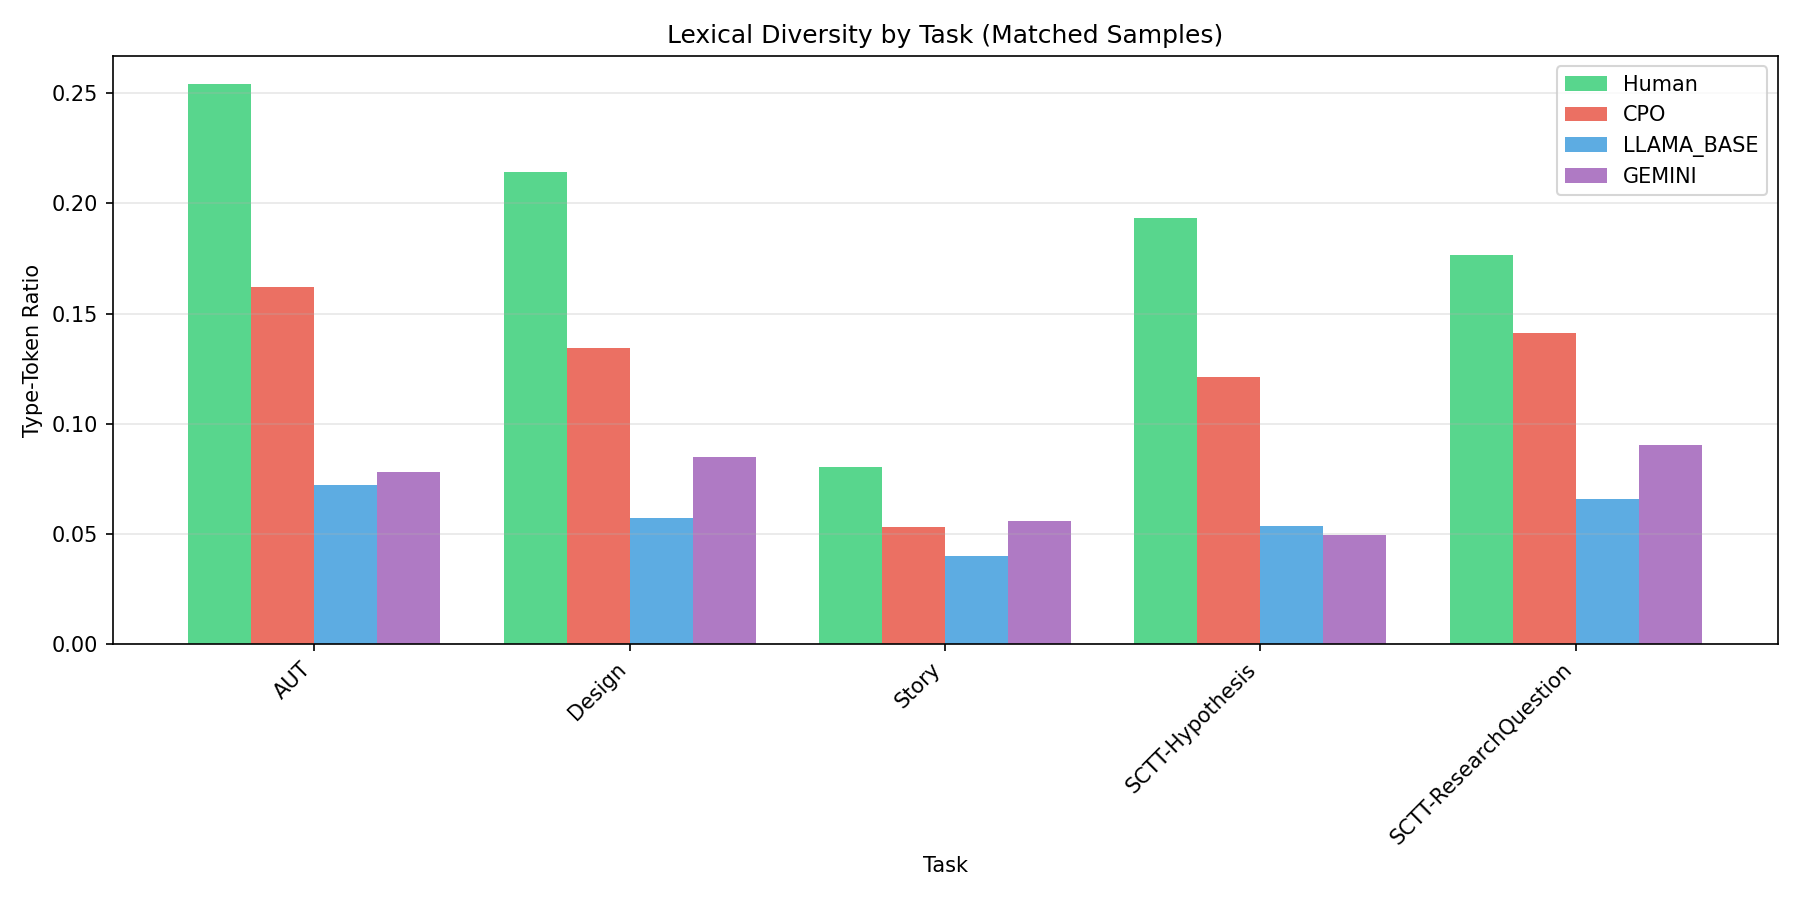

The data file committed next to this chart (first rows):
task, human_ttr, human_unique, human_total, cpo_ttr, cpo_unique, cpo_total, llama_base_ttr, llama_base_unique, llama_base_total, gemini_ttr, gemini_unique, gemini_total
AUT, 0.2541, 1759, 6923, 0.1618, 1784, 11023, 0.07217, 1017, 14091, 0.07794, 1264, 16217
Design, 0.2142, 2388, 11150, 0.1343, 1746, 13004, 0.05736, 1057, 18427, 0.08486, 1431, 16863
Story, 0.08053, 5735, 71213, 0.05323, 5617, 105530, 0.04009, 2390, 59619, 0.05573, 1944, 34880
SCTT-Hypothesis, 0.1932, 1063, 5502, 0.1213, 978, 8063, 0.05368, 692, 12891, 0.04943, 498, 10074
SCTT-ResearchQuestion, 0.1768, 1158, 6551, 0.1414, 893, 6317, 0.06573, 743, 11303, 0.09021, 876, 9711
